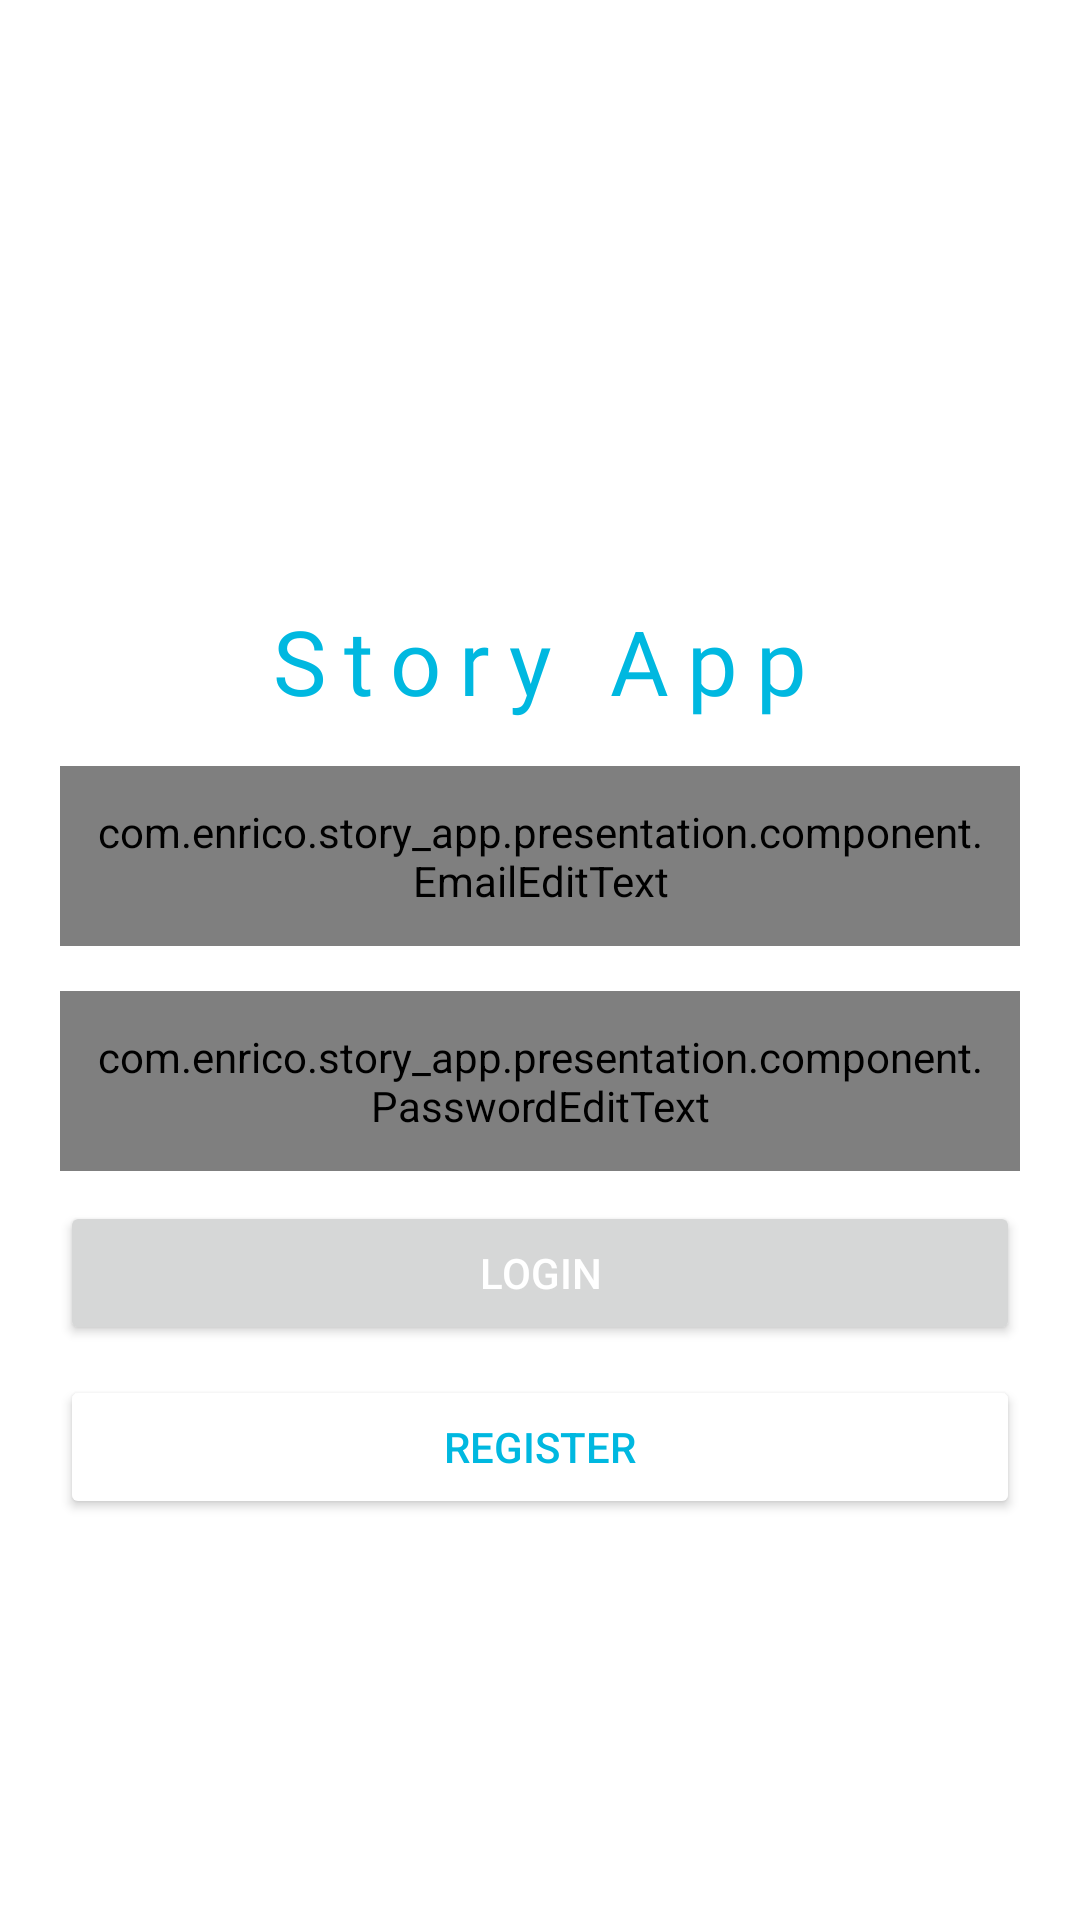

Write the Android layout XML for this screen, with the resource values it uses.
<!-- AndroidManifest.xml: application theme Theme.StoryApp -->
<!-- res/layout/activity_login.xml -->
<?xml version="1.0" encoding="utf-8"?>
<androidx.constraintlayout.widget.ConstraintLayout xmlns:android="http://schemas.android.com/apk/res/android"
    xmlns:app="http://schemas.android.com/apk/res-auto"
    xmlns:tools="http://schemas.android.com/tools"
    android:layout_width="match_parent"
    android:layout_height="match_parent"
    tools:context=".presentation.ui.login.LoginActivity">

    <TextView
        android:id="@+id/app_logo"
        android:layout_width="wrap_content"
        android:layout_height="wrap_content"
        android:layout_marginTop="200dp"
        android:fontFamily="@font/poppins_semi_bold"
        android:letterSpacing="0.2"
        android:text="@string/app_name"
        android:textColor="@color/colorPrimary"
        android:textSize="30sp"
        app:layout_constraintEnd_toEndOf="parent"
        app:layout_constraintStart_toStartOf="parent"
        app:layout_constraintTop_toTopOf="parent" />

    <com.enrico.story_app.presentation.component.EmailEditText
        android:id="@+id/ed_login_email"
        android:layout_width="match_parent"
        android:layout_height="60dp"
        android:inputType="textEmailAddress"
        android:drawableStart="@drawable/custom_email_icon"
        android:drawablePadding="12dp"
        android:layout_marginTop="15dp"
        android:layout_marginHorizontal="20dp"
        android:paddingHorizontal="10dp"
        app:layout_constraintEnd_toEndOf="parent"
        app:layout_constraintStart_toStartOf="parent"
        app:layout_constraintTop_toBottomOf="@+id/app_logo" />

    <com.enrico.story_app.presentation.component.PasswordEditText
        android:id="@+id/ed_login_password"
        android:layout_width="match_parent"
        android:layout_height="60dp"
        android:inputType="textPassword"
        android:drawableStart="@drawable/custom_lock_icon"
        android:drawablePadding="12dp"
        android:layout_marginTop="15dp"
        android:layout_marginHorizontal="20dp"
        android:paddingHorizontal="10dp"
        app:layout_constraintEnd_toEndOf="parent"
        app:layout_constraintStart_toStartOf="parent"
        app:layout_constraintTop_toBottomOf="@+id/ed_login_email" />
    
    <Button
        android:id="@+id/login_button"
        android:layout_width="match_parent"
        android:layout_height="wrap_content"
        android:layout_marginHorizontal="20dp"
        android:layout_marginTop="10dp"
        android:text="@string/login"
        android:textColor="@color/white"
        app:layout_constraintEnd_toEndOf="parent"
        app:layout_constraintStart_toStartOf="parent"
        app:layout_constraintTop_toBottomOf="@+id/ed_login_password"/>

    <Button
        android:id="@+id/register_button"
        android:layout_width="match_parent"
        android:layout_height="wrap_content"
        android:layout_marginHorizontal="20dp"
        android:layout_marginTop="10dp"
        android:backgroundTint="@color/white"
        android:text="@string/register"
        android:textColor="@color/colorPrimary"
        app:layout_constraintEnd_toEndOf="parent"
        app:layout_constraintStart_toStartOf="parent"
        app:layout_constraintTop_toBottomOf="@+id/login_button"/>

    <ProgressBar
        android:id="@+id/progress_bar"
        android:layout_width="50dp"
        android:layout_height="50dp"
        android:visibility="gone"
        app:layout_constraintBottom_toBottomOf="parent"
        app:layout_constraintEnd_toEndOf="parent"
        app:layout_constraintStart_toStartOf="parent"
        app:layout_constraintTop_toBottomOf="@+id/register_button" />
</androidx.constraintlayout.widget.ConstraintLayout>
<!-- resources referenced by this layout -->
<resources>
  <color name="colorPrimary">#00B8E0</color>
  <color name="white">#FFFFFFFF</color>
  <!-- drawable custom_email_icon (drawable) -->
  <?xml version="1.0" encoding="utf-8"?>
  <selector xmlns:android="http://schemas.android.com/apk/res/android">
      <item android:state_focused="true" android:drawable="@drawable/ic_email_active" />
      <item android:state_focused="false" android:drawable="@drawable/ic_email" />
  </selector>
  <!-- drawable custom_lock_icon (drawable) -->
  <?xml version="1.0" encoding="utf-8"?>
  <selector xmlns:android="http://schemas.android.com/apk/res/android">
      <item android:state_focused="true" android:drawable="@drawable/ic_lock_active" />
      <item android:state_focused="false" android:drawable="@drawable/ic_password_lock" />
  </selector>
  <string name="app_name">Story App</string>
  <string name="login">Login</string>
  <string name="register">Register</string>
  <style name="Theme.StoryApp" parent="Theme.MaterialComponents.DayNight.DarkActionBar">
          
          <item name="colorPrimary">@color/colorPrimary</item>
          <item name="colorPrimaryVariant">@color/colorPrimary</item>
          <item name="colorOnPrimary">@color/colorPrimary</item>
          
          <item name="colorSecondary">@color/colorSecondary</item>
          <item name="colorSecondaryVariant">@color/colorSecondary</item>
          <item name="colorOnSecondary">@color/colorSecondary</item>
          
          <item name="android:statusBarColor">?attr/colorPrimaryVariant</item>
          
      </style>
  <!-- drawable ic_email_active (drawable) -->
  <vector android:height="24dp" android:tint="#00B8E0"
      android:viewportHeight="24" android:viewportWidth="24"
      android:width="24dp" xmlns:android="http://schemas.android.com/apk/res/android">
      <path android:fillColor="@android:color/white" android:pathData="M20,4L4,4c-1.1,0 -1.99,0.9 -1.99,2L2,18c0,1.1 0.9,2 2,2h16c1.1,0 2,-0.9 2,-2L22,6c0,-1.1 -0.9,-2 -2,-2zM20,8l-8,5 -8,-5L4,6l8,5 8,-5v2z"/>
  </vector>
  <!-- drawable ic_email (drawable) -->
  <vector android:height="24dp" android:tint="#B3B3B3"
      android:viewportHeight="24" android:viewportWidth="24"
      android:width="24dp" xmlns:android="http://schemas.android.com/apk/res/android">
      <path android:fillColor="@android:color/white" android:pathData="M20,4L4,4c-1.1,0 -1.99,0.9 -1.99,2L2,18c0,1.1 0.9,2 2,2h16c1.1,0 2,-0.9 2,-2L22,6c0,-1.1 -0.9,-2 -2,-2zM20,8l-8,5 -8,-5L4,6l8,5 8,-5v2z"/>
  </vector>
  <!-- drawable ic_lock_active (drawable) -->
  <vector android:height="24dp" android:tint="#00B8E0"
      android:viewportHeight="24" android:viewportWidth="24"
      android:width="24dp" xmlns:android="http://schemas.android.com/apk/res/android">
      <path android:fillColor="@android:color/white" android:pathData="M18,8h-1L17,6c0,-2.76 -2.24,-5 -5,-5S7,3.24 7,6v2L6,8c-1.1,0 -2,0.9 -2,2v10c0,1.1 0.9,2 2,2h12c1.1,0 2,-0.9 2,-2L20,10c0,-1.1 -0.9,-2 -2,-2zM12,17c-1.1,0 -2,-0.9 -2,-2s0.9,-2 2,-2 2,0.9 2,2 -0.9,2 -2,2zM15.1,8L8.9,8L8.9,6c0,-1.71 1.39,-3.1 3.1,-3.1 1.71,0 3.1,1.39 3.1,3.1v2z"/>
  </vector>
  <!-- drawable ic_password_lock (drawable) -->
  <vector android:height="24dp" android:tint="#B3B3B3"
      android:viewportHeight="24" android:viewportWidth="24"
      android:width="24dp" xmlns:android="http://schemas.android.com/apk/res/android">
      <path android:fillColor="@android:color/white" android:pathData="M18,8h-1L17,6c0,-2.76 -2.24,-5 -5,-5S7,3.24 7,6v2L6,8c-1.1,0 -2,0.9 -2,2v10c0,1.1 0.9,2 2,2h12c1.1,0 2,-0.9 2,-2L20,10c0,-1.1 -0.9,-2 -2,-2zM12,17c-1.1,0 -2,-0.9 -2,-2s0.9,-2 2,-2 2,0.9 2,2 -0.9,2 -2,2zM15.1,8L8.9,8L8.9,6c0,-1.71 1.39,-3.1 3.1,-3.1 1.71,0 3.1,1.39 3.1,3.1v2z"/>
  </vector>
  <color name="colorSecondary">#111</color>
</resources>
